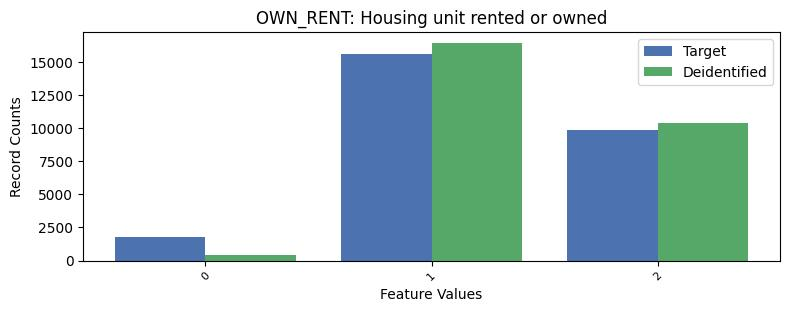

The data file committed next to this chart (first rows):
, OWN_RENT, count_target, count_deidentified
0, 1, 15619, 16425
1, 2, 9816, 10407
2, 0, 1818, 421
